Run: headless pygame with SDL's dummy video driver; simulated clock (each Clock.tick advances the game by its frame time, no real sleeping); random seed 0; keys injected as events and as key.get_pressed() state; no mouse input.
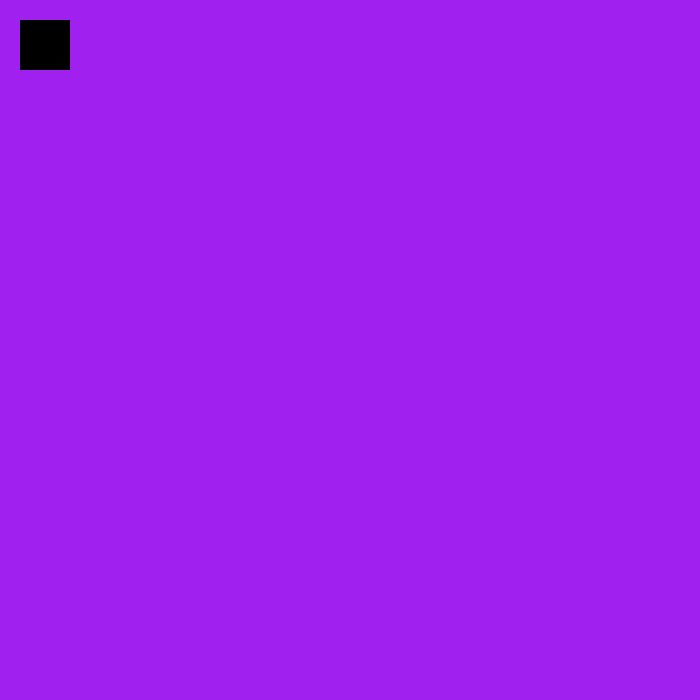
Frame 1 of 4 · flips 1–60 · no input
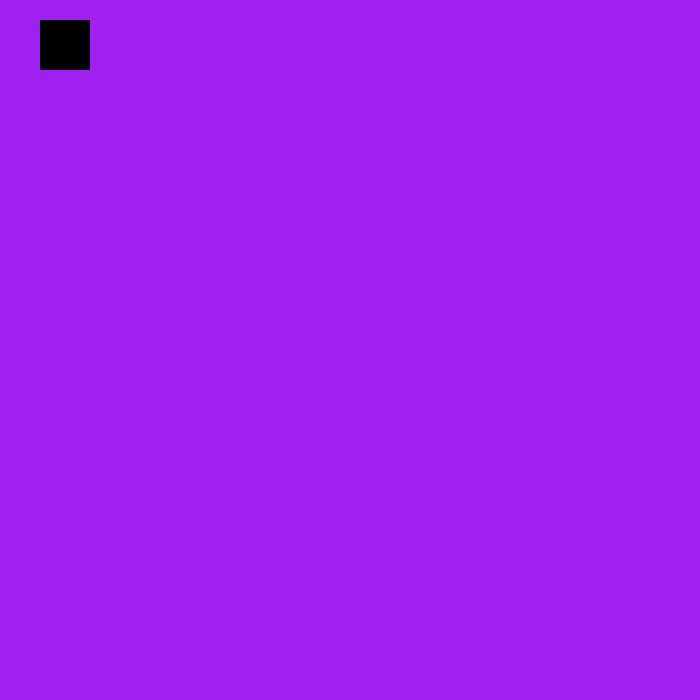
Frame 2 of 4 · flips 61–180 · tapped SPACE, RETURN · held RIGHT (→), D
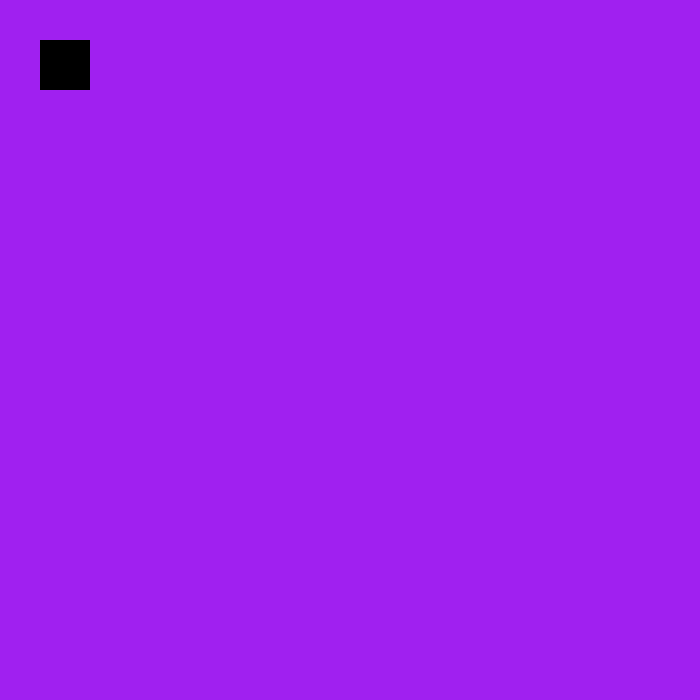
Frame 3 of 4 · flips 181–300 · held DOWN (↓), S
Frame 4 of 4 · flips 301–420 · held LEFT (←), A, UP (↑), W · screen same as frame 1, image omitted

The pygame program that drew these frames:

import pygame

pygame.init()
screen = pygame.display.set_mode((700, 700))
clock = pygame.time.Clock()
running = True

snake_x = 20
snake_y = 20


while running:
    for event in pygame.event.get():
        if event.type == pygame.QUIT:
            running = False
        elif event.type == pygame.KEYDOWN:
            if event.key == pygame.K_UP or event.key == pygame.K_w:
                snake_y -= 10
            elif event.key == pygame.K_DOWN or event.key == pygame.K_s:
                snake_y += 10
            elif event.key == pygame.K_LEFT or event.key == pygame.K_a:
                snake_x -=10
            elif event.key == pygame.K_RIGHT or event.key == pygame.K_d:
                snake_x +=10
    screen.fill("purple")

    pygame.draw.rect(screen, "black",(snake_x,snake_y,50,50))
    pygame.display.flip()

    clock.tick(60)

pygame.quit()
